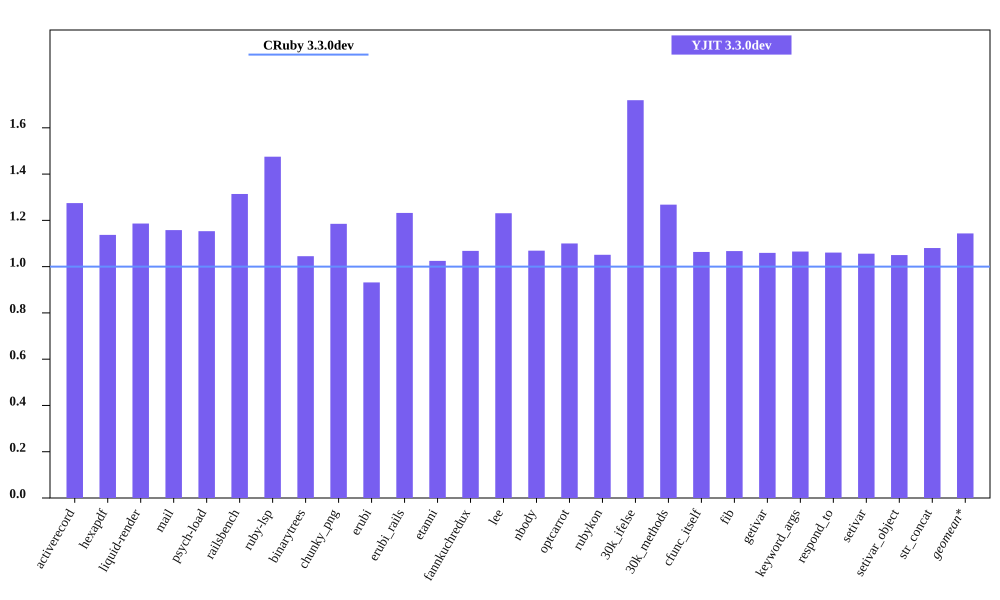

The data file committed next to this chart (first rows):
bench, CRuby 3.3.0dev mem (MiB), YJIT 3.3.0dev mem (MiB), Inline Code, Outlined Code, YJIT Mem overhead
activerecord, 63.61, 81.08, 3, 3
hexapdf, 303, 344.6, 2, 2
liquid-render, 29.96, 35.55, 1, 1
mail, 49.29, 57.07, 2, 2
psych-load, 36.41, 41.98, 1, 1
railsbench, 101.4, 133.2, 6, 6
ruby-lsp, 94.03, 138.7, 6, 6
binarytrees, 30.24, 31.61, 1, 1
chunky_png, 38.95, 46.16, 1, 1
erubi, 115, 107.2, 1, 1
erubi_rails, 100.1, 123.3, 5, 5
etanni, 126.9, 130, 1, 1
fannkuchredux, 24.45, 26.12, 1, 1
lee, 33.39, 41.1, 1, 1
nbody, 24.39, 26.07, 1, 1
optcarrot, 58.71, 64.59, 1, 1
rubykon, 59.13, 62.16, 1, 1
30k_ifelse, 66.23, 113.9, 6, 6
30k_methods, 56.46, 71.59, 2, 2
cfunc_itself, 24.32, 25.87, 1, 1
fib, 24.34, 25.98, 1, 1
getivar, 24.37, 25.82, 1, 1
keyword_args, 24.3, 25.89, 1, 1
respond_to, 24.38, 25.86, 1, 1
setivar, 24.5, 25.88, 1, 1
setivar_object, 24.44, 25.66, 1, 1
str_concat, 97.75, 105.6, 1, 1
